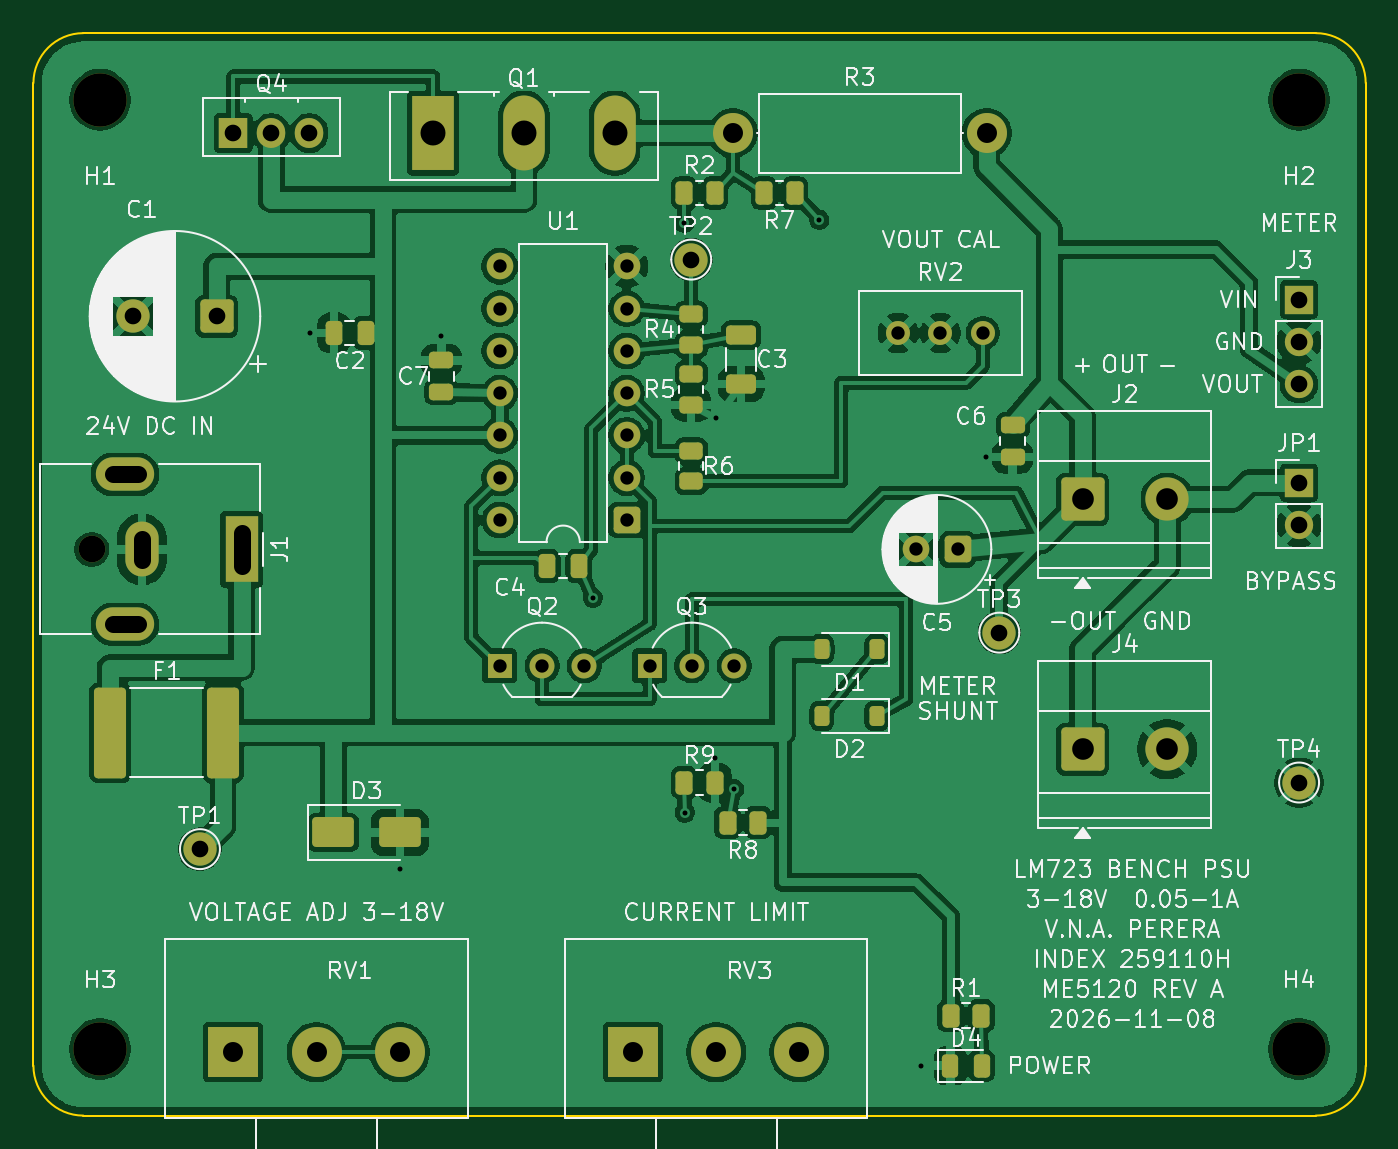
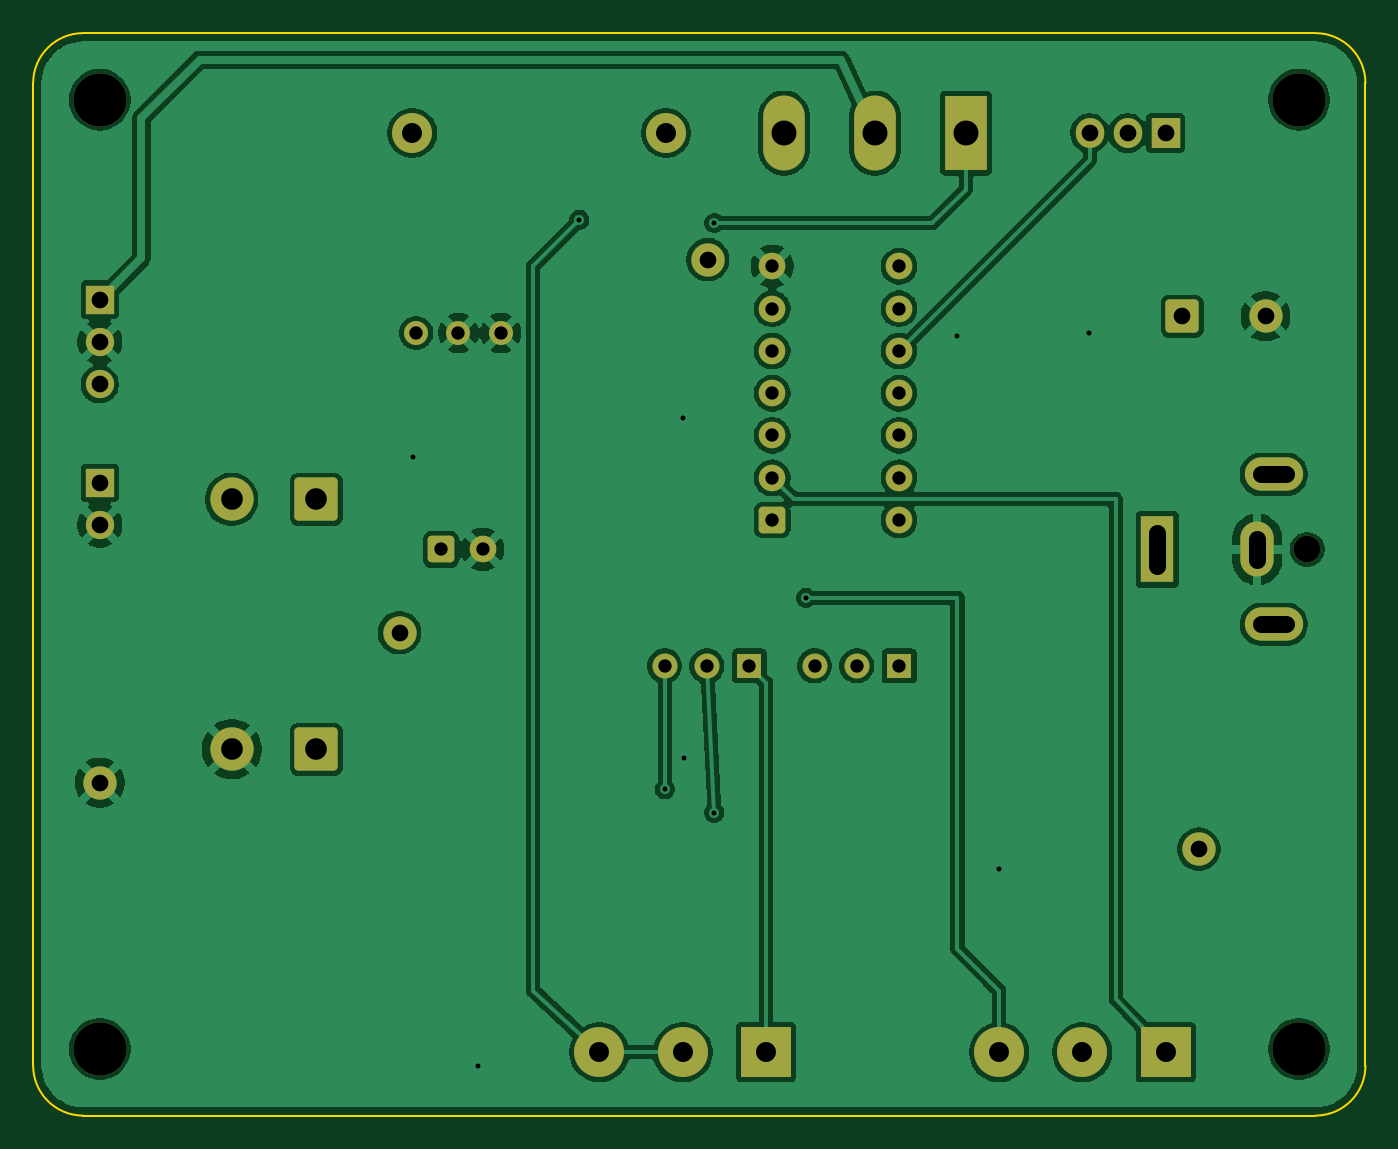
Circuit board: 11 layer files. Board 80.0 x 65.0 mm.
- bottom_copper: BenchSupply-B_Cu.gbr (122012 bytes)
- bottom_mask: BenchSupply-B_Mask.gbr (4018 bytes)
- paste: BenchSupply-B_Paste.gbr (453 bytes)
- bottom_silk: BenchSupply-B_Silkscreen.gbr (454 bytes)
- outline: BenchSupply-Edge_Cuts.gbr (1015 bytes)
- top_copper: BenchSupply-F_Cu.gbr (191044 bytes)
- top_mask: BenchSupply-F_Mask.gbr (6615 bytes)
- paste: BenchSupply-F_Paste.gbr (3585 bytes)
- top_silk: BenchSupply-F_Silkscreen.gbr (136243 bytes)
- drill: BenchSupply-NPTH.drl (462 bytes)
- drill: BenchSupply-PTH.drl (1719 bytes)

=== bottom_copper: BenchSupply-B_Cu.gbr (122012 bytes, source omitted) ===
=== bottom_mask: BenchSupply-B_Mask.gbr ===
%TF.GenerationSoftware,KiCad,Pcbnew,10.0.8*%
%TF.CreationDate,2026-11-08T16:20:33+05:30*%
%TF.ProjectId,BenchSupply,42656e63-6853-4757-9070-6c792e6b6963,A*%
%TF.SameCoordinates,Original*%
%TF.FileFunction,Soldermask,Bot*%
%TF.FilePolarity,Negative*%
%FSLAX46Y46*%
G04 Gerber Fmt 4.6, Leading zero omitted, Abs format (unit mm)*
G04 Created by KiCad (PCBNEW 10.0.8) date 2026-11-08 16:20:33*
%MOMM*%
%LPD*%
G01*
G04 APERTURE LIST*
G04 Aperture macros list*
%AMRoundRect*
0 Rectangle with rounded corners*
0 $1 Rounding radius*
0 $2 $3 $4 $5 $6 $7 $8 $9 X,Y pos of 4 corners*
0 Add a 4 corners polygon primitive as box body*
4,1,4,$2,$3,$4,$5,$6,$7,$8,$9,$2,$3,0*
0 Add four circle primitives for the rounded corners*
1,1,$1+$1,$2,$3*
1,1,$1+$1,$4,$5*
1,1,$1+$1,$6,$7*
1,1,$1+$1,$8,$9*
0 Add four rect primitives between the rounded corners*
20,1,$1+$1,$2,$3,$4,$5,0*
20,1,$1+$1,$4,$5,$6,$7,0*
20,1,$1+$1,$6,$7,$8,$9,0*
20,1,$1+$1,$8,$9,$2,$3,0*%
G04 Aperture macros list end*
%ADD10RoundRect,0.250000X0.550000X0.550000X-0.550000X0.550000X-0.550000X-0.550000X0.550000X-0.550000X0*%
%ADD11C,1.600000*%
%ADD12C,2.400000*%
%ADD13C,2.000000*%
%ADD14R,1.710000X1.800000*%
%ADD15O,1.710000X1.800000*%
%ADD16R,3.000000X3.000000*%
%ADD17C,3.000000*%
%ADD18C,3.200000*%
%ADD19R,2.000000X4.000000*%
%ADD20O,2.000000X3.300000*%
%ADD21O,3.500000X2.000000*%
%ADD22R,1.700000X1.700000*%
%ADD23C,1.700000*%
%ADD24R,1.500000X1.500000*%
%ADD25C,1.500000*%
%ADD26RoundRect,0.250000X-1.050000X-1.050000X1.050000X-1.050000X1.050000X1.050000X-1.050000X1.050000X0*%
%ADD27C,2.600000*%
%ADD28R,2.500000X4.500000*%
%ADD29O,2.500000X4.500000*%
%ADD30RoundRect,0.250000X0.750000X0.750000X-0.750000X0.750000X-0.750000X-0.750000X0.750000X-0.750000X0*%
%ADD31C,1.440000*%
G04 APERTURE END LIST*
D10*
%TO.C,U1*%
X135620000Y-129240000D03*
D11*
X135620000Y-126700000D03*
X135620000Y-124160000D03*
X135620000Y-121620000D03*
X135620000Y-119080000D03*
X135620000Y-116540000D03*
X135620000Y-114000000D03*
X128000000Y-114000000D03*
X128000000Y-116540000D03*
X128000000Y-119080000D03*
X128000000Y-121620000D03*
X128000000Y-124160000D03*
X128000000Y-126700000D03*
X128000000Y-129240000D03*
%TD*%
D12*
%TO.C,R3*%
X142000000Y-106000000D03*
X157240000Y-106000000D03*
%TD*%
D13*
%TO.C,TP3*%
X158000000Y-136000000D03*
%TD*%
%TO.C,TP4*%
X176000000Y-145000000D03*
%TD*%
D14*
%TO.C,Q4*%
X112000000Y-106000000D03*
D15*
X114280000Y-106000000D03*
X116560000Y-106000000D03*
%TD*%
D13*
%TO.C,TP1*%
X110000000Y-149000000D03*
%TD*%
D16*
%TO.C,RV3*%
X136000000Y-161200000D03*
D17*
X141000000Y-161200000D03*
X146000000Y-161200000D03*
%TD*%
D18*
%TO.C,H3*%
X104000000Y-161000000D03*
%TD*%
D11*
%TO.C,J1*%
X103500000Y-131000000D03*
D19*
X112500000Y-131000000D03*
D20*
X106500000Y-131000000D03*
D21*
X105500000Y-126500000D03*
X105500000Y-135500000D03*
%TD*%
D10*
%TO.C,C5*%
X155500000Y-131000000D03*
D11*
X153000000Y-131000000D03*
%TD*%
D22*
%TO.C,JP1*%
X176000000Y-127000000D03*
D23*
X176000000Y-129540000D03*
%TD*%
D24*
%TO.C,Q3*%
X137000000Y-138000000D03*
D25*
X139540000Y-138000000D03*
X142080000Y-138000000D03*
%TD*%
D18*
%TO.C,H4*%
X176000000Y-161000000D03*
%TD*%
D16*
%TO.C,RV1*%
X112000000Y-161200000D03*
D17*
X117000000Y-161200000D03*
X122000000Y-161200000D03*
%TD*%
D26*
%TO.C,J2*%
X163000000Y-128000000D03*
D27*
X168080000Y-128000000D03*
%TD*%
D22*
%TO.C,J3*%
X176000000Y-116000000D03*
D23*
X176000000Y-118540000D03*
X176000000Y-121080000D03*
%TD*%
D13*
%TO.C,TP2*%
X139500000Y-113600000D03*
%TD*%
D28*
%TO.C,Q1*%
X124000000Y-106000000D03*
D29*
X129450000Y-106000000D03*
X134900000Y-106000000D03*
%TD*%
D24*
%TO.C,Q2*%
X128000000Y-138000000D03*
D25*
X130540000Y-138000000D03*
X133080000Y-138000000D03*
%TD*%
D18*
%TO.C,H1*%
X104000000Y-104000000D03*
%TD*%
D26*
%TO.C,J4*%
X163000000Y-143000000D03*
D27*
X168080000Y-143000000D03*
%TD*%
D18*
%TO.C,H2*%
X176000000Y-104000000D03*
%TD*%
D30*
%TO.C,C1*%
X111000000Y-117000000D03*
D13*
X106000000Y-117000000D03*
%TD*%
D31*
%TO.C,RV2*%
X157000000Y-118000000D03*
X154460000Y-118000000D03*
X151920000Y-118000000D03*
%TD*%
M02*

=== paste: BenchSupply-B_Paste.gbr ===
%TF.GenerationSoftware,KiCad,Pcbnew,10.0.8*%
%TF.CreationDate,2026-11-08T16:20:33+05:30*%
%TF.ProjectId,BenchSupply,42656e63-6853-4757-9070-6c792e6b6963,A*%
%TF.SameCoordinates,Original*%
%TF.FileFunction,Paste,Bot*%
%TF.FilePolarity,Positive*%
%FSLAX46Y46*%
G04 Gerber Fmt 4.6, Leading zero omitted, Abs format (unit mm)*
G04 Created by KiCad (PCBNEW 10.0.8) date 2026-11-08 16:20:33*
%MOMM*%
%LPD*%
G01*
G04 APERTURE LIST*
G04 APERTURE END LIST*
M02*

=== bottom_silk: BenchSupply-B_Silkscreen.gbr ===
%TF.GenerationSoftware,KiCad,Pcbnew,10.0.8*%
%TF.CreationDate,2026-11-08T16:20:33+05:30*%
%TF.ProjectId,BenchSupply,42656e63-6853-4757-9070-6c792e6b6963,A*%
%TF.SameCoordinates,Original*%
%TF.FileFunction,Legend,Bot*%
%TF.FilePolarity,Positive*%
%FSLAX46Y46*%
G04 Gerber Fmt 4.6, Leading zero omitted, Abs format (unit mm)*
G04 Created by KiCad (PCBNEW 10.0.8) date 2026-11-08 16:20:33*
%MOMM*%
%LPD*%
G01*
G04 APERTURE LIST*
G04 APERTURE END LIST*
M02*

=== outline: BenchSupply-Edge_Cuts.gbr ===
%TF.GenerationSoftware,KiCad,Pcbnew,10.0.8*%
%TF.CreationDate,2026-11-08T16:20:33+05:30*%
%TF.ProjectId,BenchSupply,42656e63-6853-4757-9070-6c792e6b6963,A*%
%TF.SameCoordinates,Original*%
%TF.FileFunction,Profile,NP*%
%FSLAX46Y46*%
G04 Gerber Fmt 4.6, Leading zero omitted, Abs format (unit mm)*
G04 Created by KiCad (PCBNEW 10.0.8) date 2026-11-08 16:20:33*
%MOMM*%
%LPD*%
G01*
G04 APERTURE LIST*
%TA.AperFunction,Profile*%
%ADD10C,0.100000*%
%TD*%
G04 APERTURE END LIST*
D10*
X100000000Y-103000000D02*
G75*
G02*
X103000000Y-100000000I3001100J-1100D01*
G01*
X100000000Y-162000000D02*
X100000000Y-103000000D01*
X103000000Y-100000000D02*
X177000000Y-100000000D01*
X103000000Y-165000000D02*
G75*
G02*
X100000000Y-162000000I1100J3001100D01*
G01*
X177000000Y-100000000D02*
G75*
G02*
X180000000Y-103000000I-1100J-3001100D01*
G01*
X177000000Y-165000000D02*
X103000000Y-165000000D01*
X180000000Y-103000000D02*
X180000000Y-162000000D01*
X180000000Y-162000000D02*
G75*
G02*
X177000000Y-165000000I-3001100J1100D01*
G01*
M02*

=== top_copper: BenchSupply-F_Cu.gbr (191044 bytes, source omitted) ===
=== top_mask: BenchSupply-F_Mask.gbr (6615 bytes, source omitted) ===
=== paste: BenchSupply-F_Paste.gbr (3585 bytes, source withheld) ===
=== top_silk: BenchSupply-F_Silkscreen.gbr (136243 bytes, source omitted) ===
=== drill: BenchSupply-NPTH.drl ===
M48
; DRILL file KiCad 10.0.8 date 2026-11-08T16:20:34
; FORMAT={-:-/ absolute / metric / decimal}
; #@! TF.CreationDate,2026-11-08T16:20:34+05:30
; #@! TF.GenerationSoftware,Kicad,Pcbnew,10.0.8
; #@! TF.FileFunction,NonPlated,1,2,NPTH
FMAT,2
METRIC
; #@! TA.AperFunction,NonPlated,NPTH,ComponentDrill
T1C1.600
; #@! TA.AperFunction,NonPlated,NPTH,ComponentDrill
T2C3.200
%
G90
G05
T1
X103.5Y-131.0
T2
X104.0Y-104.0
X104.0Y-161.0
X176.0Y-104.0
X176.0Y-161.0
M30

=== drill: BenchSupply-PTH.drl ===
M48
; DRILL file KiCad 10.0.8 date 2026-11-08T16:20:34
; FORMAT={-:-/ absolute / metric / decimal}
; #@! TF.CreationDate,2026-11-08T16:20:34+05:30
; #@! TF.GenerationSoftware,Kicad,Pcbnew,10.0.8
; #@! TF.FileFunction,Plated,1,2,PTH
FMAT,2
METRIC
; #@! TA.AperFunction,Plated,PTH,ViaDrill
T1C0.300
; #@! TA.AperFunction,Plated,PTH,ComponentDrill
T2C0.800
; #@! TA.AperFunction,Plated,PTH,ComponentDrill
T3C1.000
; #@! TA.AperFunction,Plated,PTH,ComponentDrill
T4C1.200
; #@! TA.AperFunction,Plated,PTH,ComponentDrill
T5C1.300
; #@! TA.AperFunction,Plated,PTH,ComponentDrill
T6C1.500
%
G90
G05
T1
X116.6Y-118.0
X122.0Y-150.2
X124.5Y-118.2
X133.6Y-133.9
X139.088Y-111.4
X139.1Y-146.8
X140.9Y-143.5
X141.0Y-123.1
X142.08Y-145.4
X147.2Y-111.2
X153.3Y-162.0
X157.2Y-125.45
T2
X128.0Y-114.0
X128.0Y-116.54
X128.0Y-119.08
X128.0Y-121.62
X128.0Y-124.16
X128.0Y-126.7
X128.0Y-129.24
X128.0Y-138.0
X130.54Y-138.0
X133.08Y-138.0
X135.62Y-114.0
X135.62Y-116.54
X135.62Y-119.08
X135.62Y-121.62
X135.62Y-124.16
X135.62Y-126.7
X135.62Y-129.24
X137.0Y-138.0
X139.54Y-138.0
X142.08Y-138.0
X151.92Y-118.0
X153.0Y-131.0
X154.46Y-118.0
X155.5Y-131.0
X157.0Y-118.0
T3
X106.0Y-117.0
X110.0Y-149.0
X111.0Y-117.0
X112.0Y-106.0
X114.28Y-106.0
X116.56Y-106.0
X139.5Y-113.6
X158.0Y-136.0
X176.0Y-116.0
X176.0Y-118.54
X176.0Y-121.08
X176.0Y-127.0
X176.0Y-129.54
X176.0Y-145.0
T4
X112.0Y-161.2
X117.0Y-161.2
X122.0Y-161.2
X136.0Y-161.2
X141.0Y-161.2
X142.0Y-106.0
X146.0Y-161.2
X157.24Y-106.0
T5
X163.0Y-128.0
X163.0Y-143.0
X168.08Y-128.0
X168.08Y-143.0
T6
X124.0Y-106.0
X129.45Y-106.0
X134.9Y-106.0
T3
X106.25Y-126.5G85X104.75Y-126.5
G05
X106.25Y-135.5G85X104.75Y-135.5
G05
X106.5Y-130.35G85X106.5Y-131.65
G05
X112.5Y-130.0G85X112.5Y-132.0
G05
M30
